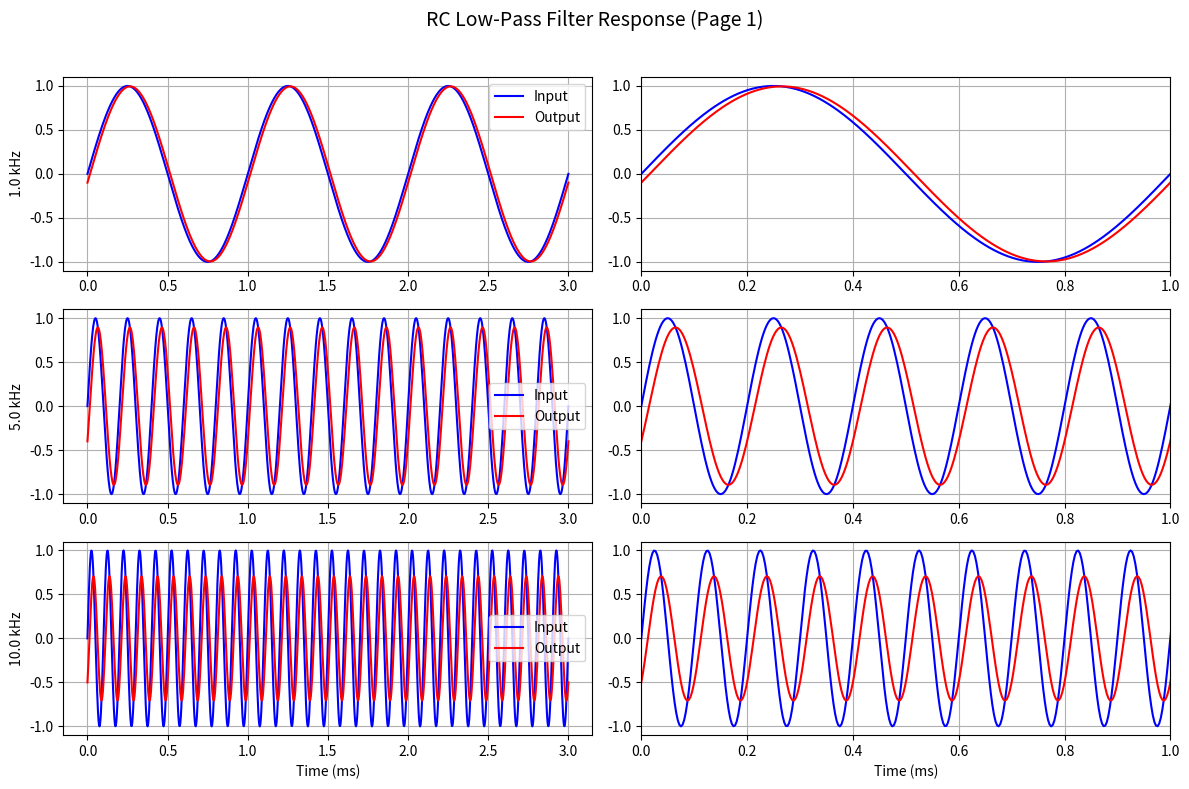
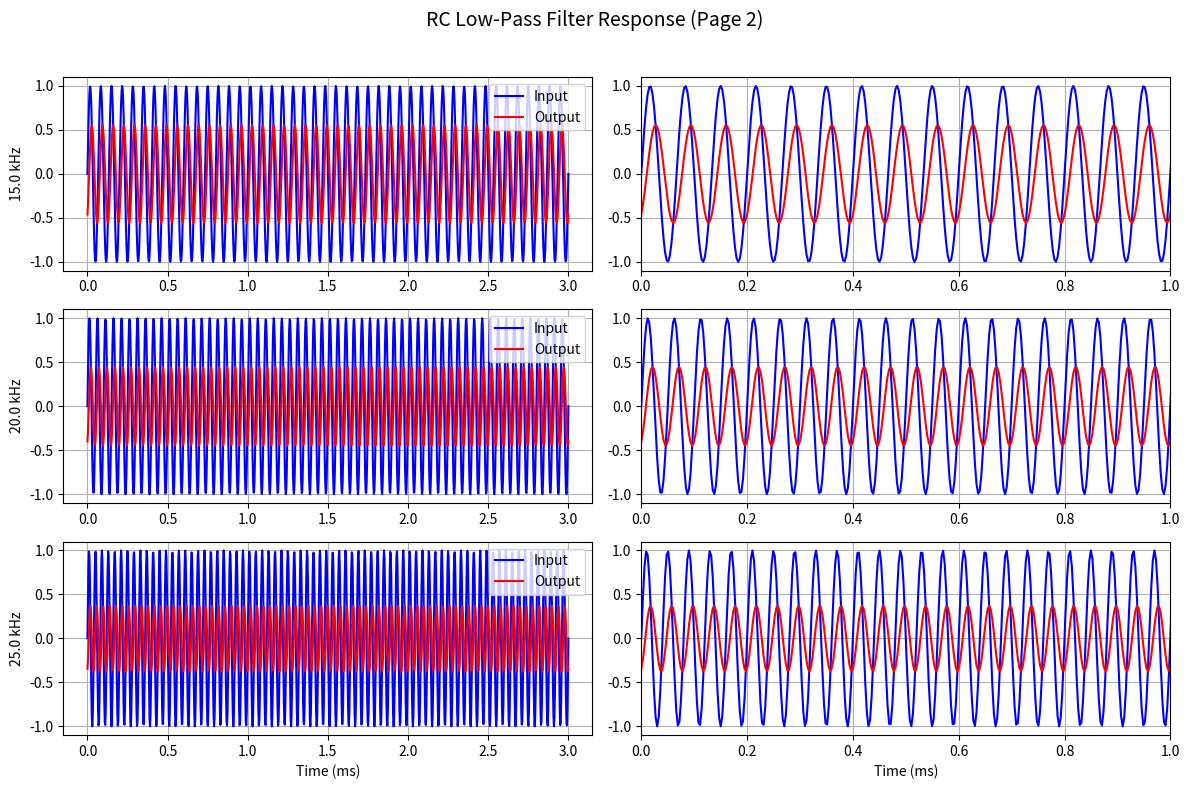

These charts were generated, in order, by the following Python code:
import numpy as np
import matplotlib.pyplot as plt

# Cutoff frequency
fc = 10000
wc = 2 * np.pi * fc

# Test frequencies
freqs = [1000, 5000, 10000, 15000, 20000, 25000]

# Time vector (long enough to show cycles)
t = np.linspace(0, 3e-3, 1000)  # 3 ms

# Store signals
inputs = []
outputs = []

for f in freqs:
    w = 2 * np.pi * f
    # Transfer function H(jw)
    H = wc / (1j*w + wc)
    mag = abs(H)
    phase = np.angle(H)
    
    # Input = 1 V amplitude
    x = np.sin(w*t)
    # Output = attenuated + shifted
    y = mag * np.sin(w*t + phase)
    
    inputs.append(x)
    outputs.append(y)

# --- Page 1 (first 3 freqs) ---
fig, axs = plt.subplots(3, 2, figsize=(12, 8))
fig.suptitle("RC Low-Pass Filter Response (Page 1)", fontsize=14)

for i, f in enumerate(freqs[:3]):
    # Left = magnitude comparison
    axs[i, 0].plot(t*1000, inputs[i], 'b', label="Input")
    axs[i, 0].plot(t*1000, outputs[i], 'r', label="Output")
    axs[i, 0].set_ylabel(f"{f/1000:.1f} kHz")
    axs[i, 0].legend()
    axs[i, 0].grid(True)

    # Right = phase shift view (zoom to few cycles)
    axs[i, 1].plot(t*1000, inputs[i], 'b')
    axs[i, 1].plot(t*1000, outputs[i], 'r')
    axs[i, 1].set_xlim(0, 1.0)   # zoom in (1 ms window)
    axs[i, 1].grid(True)

axs[2, 0].set_xlabel("Time (ms)")
axs[2, 1].set_xlabel("Time (ms)")

plt.tight_layout(rect=[0, 0, 1, 0.96])
plt.show()

# --- Page 2 (next 3 freqs) ---
fig, axs = plt.subplots(3, 2, figsize=(12, 8))
fig.suptitle("RC Low-Pass Filter Response (Page 2)", fontsize=14)

for i, f in enumerate(freqs[3:]):
    idx = i + 3
    # Left = magnitude comparison
    axs[i, 0].plot(t*1000, inputs[idx], 'b', label="Input")
    axs[i, 0].plot(t*1000, outputs[idx], 'r', label="Output")
    axs[i, 0].set_ylabel(f"{f/1000:.1f} kHz")
    axs[i, 0].legend()
    axs[i, 0].grid(True)

    # Right = phase shift view
    axs[i, 1].plot(t*1000, inputs[idx], 'b')
    axs[i, 1].plot(t*1000, outputs[idx], 'r')
    axs[i, 1].set_xlim(0, 1.0)   # zoom for clear phase lag
    axs[i, 1].grid(True)

axs[2, 0].set_xlabel("Time (ms)")
axs[2, 1].set_xlabel("Time (ms)")

plt.tight_layout(rect=[0, 0, 1, 0.96])
plt.show()
